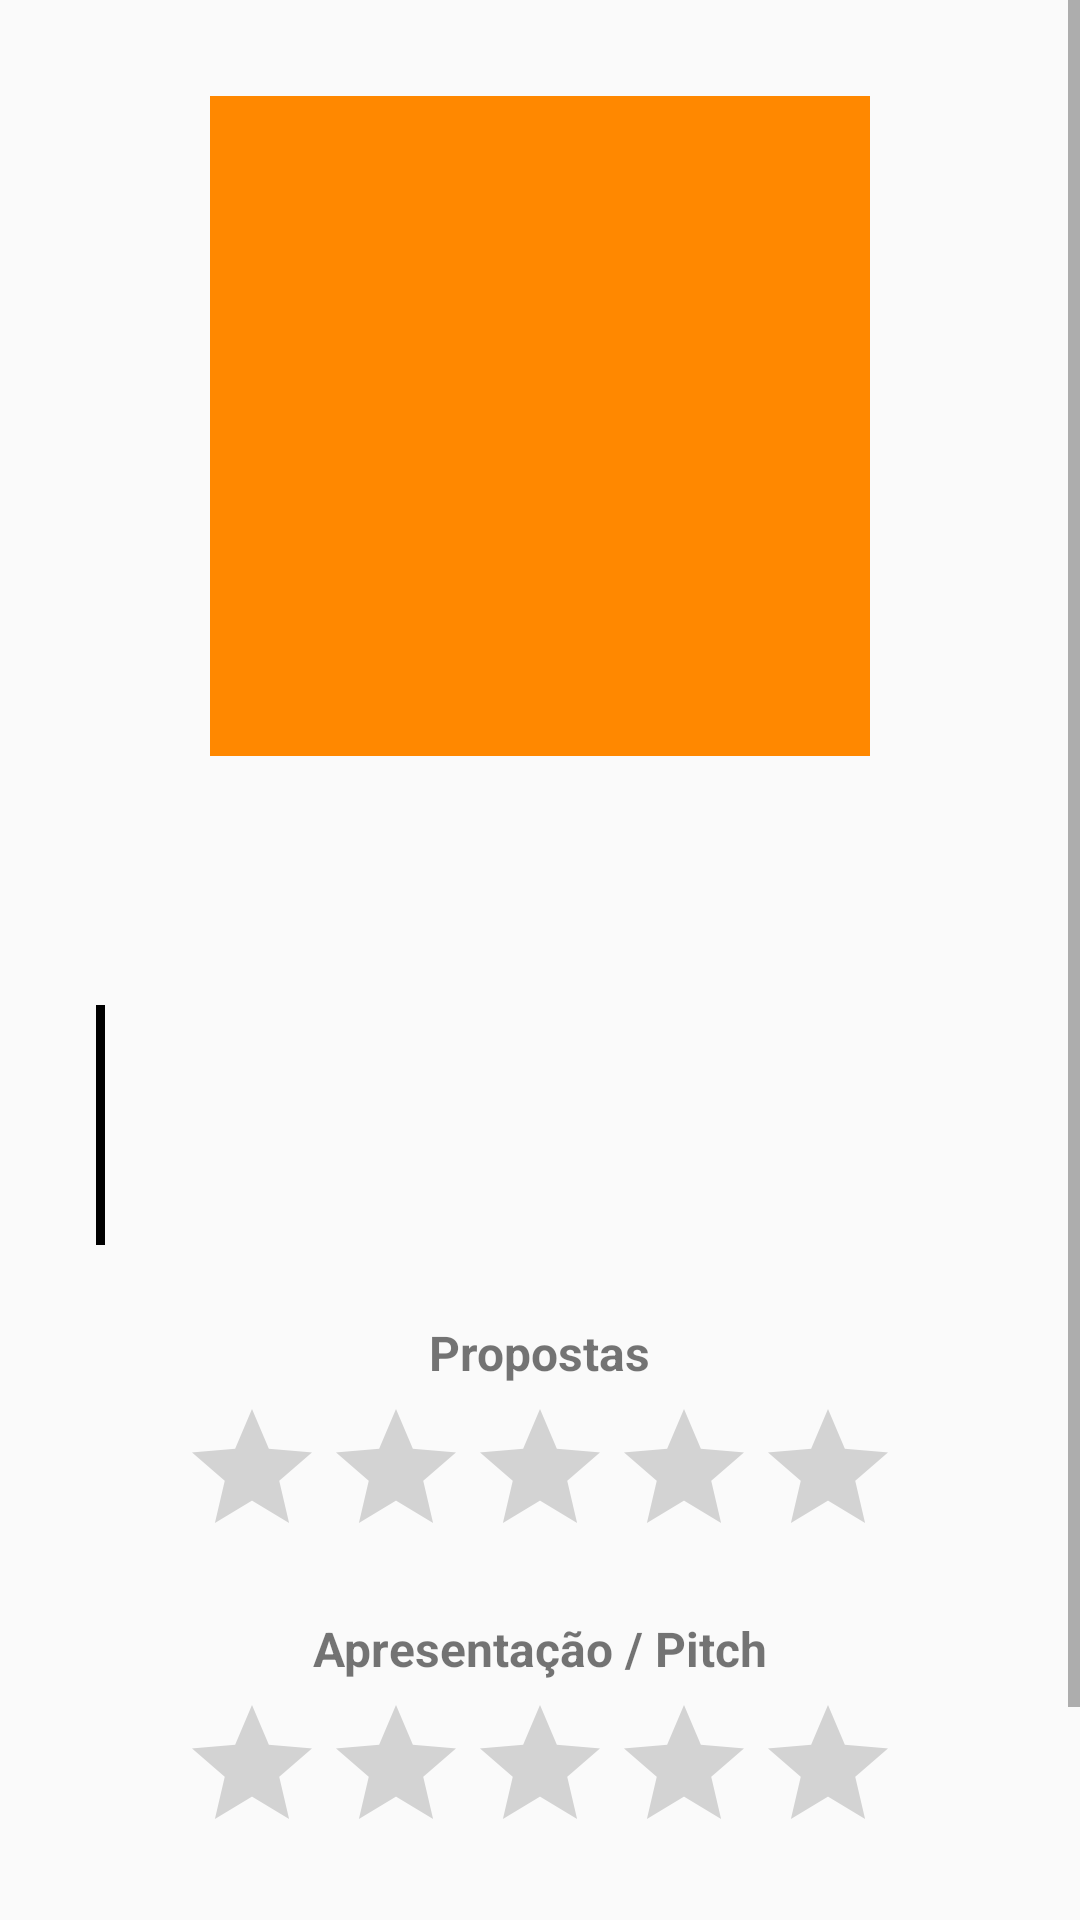

This screen was rendered from an Android layout file. Write that file and the resources it references.
<!-- AndroidManifest.xml: application theme AppTheme -->
<!-- res/layout/startup_details_screen.xml -->
<?xml version="1.0" encoding="utf-8"?>
<ScrollView
    xmlns:android="http://schemas.android.com/apk/res/android"
    xmlns:app="http://schemas.android.com/apk/res-auto"
    xmlns:tools="http://schemas.android.com/tools"
    android:layout_width="match_parent"
    android:layout_height="match_parent">

    <android.support.constraint.ConstraintLayout
        android:layout_width="match_parent"
        android:layout_height="wrap_content"
        app:layout_constraintStart_toStartOf="parent"
        app:layout_constraintTop_toTopOf="parent">


        <ImageView
            android:id="@+id/imageView"
            android:layout_width="@dimen/logo_startup_width"
            android:layout_height="@dimen/logo_startup_heigth"
            android:layout_marginStart="8dp"
            android:layout_marginTop="32dp"
            android:layout_marginEnd="8dp"
            app:layout_constraintEnd_toEndOf="parent"
            app:layout_constraintStart_toStartOf="parent"
            app:layout_constraintTop_toTopOf="parent"
            app:srcCompat="@android:color/holo_orange_dark" />

        <TextView
            android:id="@+id/tv_startup_name"
            android:layout_width="wrap_content"
            android:layout_height="wrap_content"
            android:layout_marginTop="8dp"
            tools:text="Nome da Startup"
            android:textSize="22sp"
            app:layout_constraintEnd_toEndOf="parent"
            app:layout_constraintStart_toStartOf="parent"
            app:layout_constraintTop_toBottomOf="@+id/imageView" />

        <TextView
            android:id="@+id/tv_startup_category"
            android:layout_width="wrap_content"
            android:layout_height="wrap_content"
            android:layout_marginTop="8dp"
            tools:text="Biotech"
            android:textSize="16sp"
            app:layout_constraintEnd_toEndOf="parent"
            app:layout_constraintStart_toStartOf="parent"
            app:layout_constraintTop_toBottomOf="@+id/tv_startup_name" />


        <View
            android:id="@+id/view"
            android:layout_width="3dp"
            android:layout_height="80dp"
            android:layout_marginStart="32dp"
            android:layout_marginTop="16dp"
            android:background="@android:color/black"
            app:layout_constraintStart_toStartOf="parent"
            app:layout_constraintTop_toBottomOf="@+id/tv_startup_category" />

        <TextView
            android:id="@+id/tv_startup_description"
            android:layout_width="309dp"
            android:layout_height="93dp"
            android:layout_marginStart="16dp"
            android:layout_marginTop="12dp"
            android:textStyle="italic"
            tools:text="Lorem Ipsum is simply dummy text of the printing and typesetting industry. Lorem Ipsum has been the industry's standard dummy text ever since the 1500s"
            app:layout_constraintStart_toEndOf="@+id/view"
            app:layout_constraintTop_toBottomOf="@+id/tv_startup_category" />

        <TextView
            android:id="@+id/category_proposal"
            android:layout_marginTop="16dp"
            android:text="@string/category_proposal"
            style="@style/CategoryHeader"
            app:layout_constraintEnd_toEndOf="parent"
            app:layout_constraintStart_toStartOf="parent"
            app:layout_constraintTop_toBottomOf="@+id/tv_startup_description" />

        <RatingBar
            android:id="@+id/ratingBar_proposal"
            android:layout_width="wrap_content"
            android:layout_height="wrap_content"
            android:layout_marginTop="4dp"
            app:layout_constraintEnd_toEndOf="parent"
            app:layout_constraintStart_toStartOf="parent"
            app:layout_constraintTop_toBottomOf="@+id/category_proposal" />

        <TextView
            android:id="@+id/category_presentation"
            style="@style/CategoryHeader"
            android:layout_marginTop="16dp"
            android:text="@string/category_presentation"
            app:layout_constraintEnd_toEndOf="parent"
            app:layout_constraintStart_toStartOf="parent"
            app:layout_constraintTop_toBottomOf="@+id/ratingBar_proposal" />

        <RatingBar
            android:id="@+id/ratingBar_presentation"
            android:layout_width="wrap_content"
            android:layout_height="wrap_content"
            android:layout_marginTop="4dp"
            app:layout_constraintEnd_toEndOf="parent"
            app:layout_constraintStart_toStartOf="parent"
            app:layout_constraintTop_toBottomOf="@+id/category_presentation" />

        <TextView
            android:id="@+id/category_development"
            style="@style/CategoryHeader"
            android:layout_marginTop="16dp"
            android:text="@string/category_development"
            app:layout_constraintEnd_toEndOf="parent"
            app:layout_constraintStart_toStartOf="parent"
            app:layout_constraintTop_toBottomOf="@+id/ratingBar_presentation" />

        <RatingBar
            android:id="@+id/ratingBar_development"
            android:layout_width="wrap_content"
            android:layout_height="wrap_content"
            android:layout_marginTop="4dp"
            android:layout_marginBottom="32dp"
            app:layout_constraintEnd_toEndOf="parent"
            app:layout_constraintStart_toStartOf="parent"
            app:layout_constraintTop_toBottomOf="@+id/category_development" />

    </android.support.constraint.ConstraintLayout>


</ScrollView>
<!-- resources referenced by this layout -->
<resources>
  <dimen name="logo_startup_heigth">220dp</dimen>
  <dimen name="logo_startup_width">220dp</dimen>
  <string name="category_development">Desenvolvimento</string>
  <string name="category_presentation">Apresentação / Pitch</string>
  <string name="category_proposal">Propostas</string>
  <style name="CategoryHeader">
          <item name="android:textSize">16sp</item>
          <item name="android:textStyle">bold</item>
          <item name="android:layout_width">wrap_content</item>
          <item name="android:layout_height">wrap_content</item>
      </style>
  <style name="AppTheme" parent="Theme.AppCompat.Light.DarkActionBar">
          
          <item name="colorPrimary">@color/colorPrimary</item>
          <item name="colorPrimaryDark">@color/colorPrimaryDark</item>
          <item name="colorAccent">@color/colorAccent</item>
      </style>
  <!-- not gathered from this repository: default colours our renderer supplied (Android Studio template values) -->
  <color name="colorPrimary">#FF6200EE</color>
  <color name="colorPrimaryDark">#FF3700B3</color>
  <color name="colorAccent">#FF03DAC5</color>
</resources>
